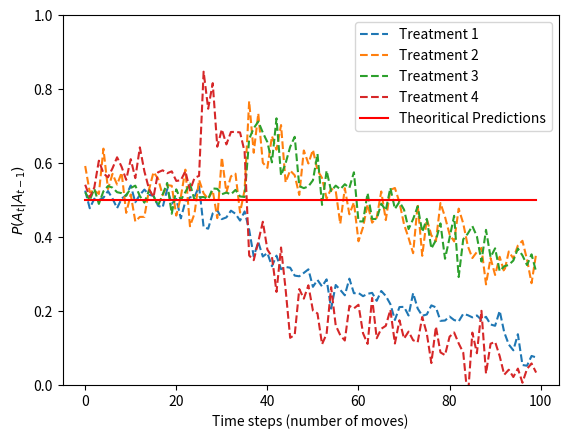

The script that saved this image:
import numpy as np 
import random as rd
import seaborn as sns
import statistics as s
import matplotlib.pyplot as plt 
from matplotlib.pyplot import *
from matplotlib.legend_handler import HandlerLine2D
import matplotlib.patches as mp

rd.seed(1)

def Plot_ER_nAg (n=5):
 x  = np.linspace(0,5,100)
 y  = np.linspace(1,5,100)
 x1 = np.linspace(0,5,100)
 y1 = np.linspace(1,5,100)
 y2 = np.linspace(1,5,100)
 y3 = np.linspace(1,5,100)
 y4 = np.linspace(0,5,100)
 yT = np.linspace(0,5,100)
 
 for i in range (len(x)):
       x1[i]= np.random.negative_binomial(2,0.5,1)/8
       yT[i]= 0.5
       if (i <=25):
             y1[i]=0.5 +rd.gauss(0,0.02)
             y2[i]=0.49+rd.gauss(0.03,0.05)
             y3[i]=0.52+rd.gauss(0,0.02)
             y4[i]=0.55+rd.gauss(0.03,0.05)
       if (i >25) and (i<=35):
             y1[i]=0.45 +rd.gauss(0,0.02)
             y2[i]=0.49+rd.gauss(0.03,0.05)
             y3[i]=0.52+rd.gauss(0,0.02)
             y4[i]= 1/(x[i])    +rd.gauss(0.05,0.05)
       if (i >35) and (i<=91):
             y1[i]= 1/(1.5*x[i])   +rd.gauss(0.02,0.02)
             y2[i]= 1/(x[i])       +rd.gauss(0.05,0.05)+0.1
             y3[i]= 1/(x[i])       +rd.gauss(0.05,0.05)+0.1
             y4[i]= 1/(x[i]**2)    +rd.gauss(0.05,0.05)
       if (i>91) and (i<100):
             y1[i]=np.abs(rd.gauss(0.08,0.05))+0.03
             y2[i]=np.abs(rd.gauss(0.3,0.05))+0.05
             y3[i]=np.abs(rd.gauss(0.3,0.04))+0.05
             y4[i]=np.abs(rd.gauss(0,0.05))
       if (i==100):
             y1[i]=0.1
             y2[i]=0.37
             y3[i]=0.35
             y4[i]=0
       #y1[i]= ((x1[i-1]+ y1[i])/2+ np.abs(rd.gauss(0,1)))/8
       
 
 fig,ax = plt.subplots()
 
 nAg1,          = ax.plot(y1,label='Treatment 1',linestyle='--')
 nAg2,          = ax.plot(y2,label='Treatment 2',linestyle='--')
 nAg3,          = ax.plot(y3,label='Treatment 3',linestyle='--')
 nAg4,          = ax.plot(y4,label='Treatment 4',linestyle='--')
 Theory,        = ax.plot(yT,label='Theoritical Predictions',linestyle='solid',color='r') 
 legend         = ax.legend(handles=[nAg1,nAg2,nAg3,nAg4,Theory],loc="upper right")
 plt.ylim([0,1])
 plt.rc('text',usetex=True)
 ax.set_xlabel('Time steps (number of moves)')
 ax.set_ylabel(r'$P(A_t|A_{t-1})$')
 #plt.plot(x,np.random.negative_binomial(1,0.5,100)/9)
 #plt.plot(x,x1)
 
Plot_ER_nAg()
plt.show()